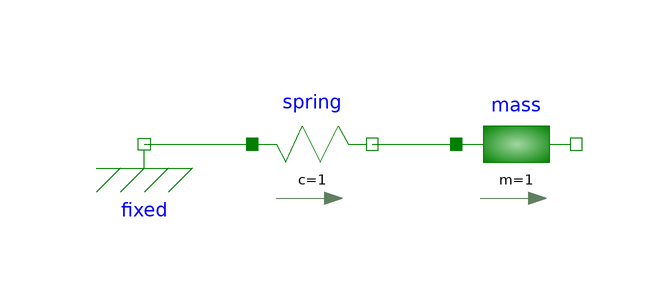

This picture is the connection diagram that the Modelica source below describes through its graphical annotations.

model Tutorial1
  Modelica.Mechanics.Translational.Components.Fixed fixed annotation(
    Placement(visible = true, transformation(origin = {-48, -24}, extent = {{-10, -10}, {10, 10}}, rotation = 0)));
  Modelica.Mechanics.Translational.Components.Mass mass(m = 1, v(fixed = true, start = 0))  annotation(
    Placement(visible = true, transformation(origin = {14, -24}, extent = {{-10, -10}, {10, 10}}, rotation = 0)));
  Modelica.Mechanics.Translational.Components.Spring spring(c = 1, s_rel(fixed = true, start = 0.1))  annotation(
    Placement(visible = true, transformation(origin = {-20, -24}, extent = {{-10, -10}, {10, 10}}, rotation = 0)));
equation
  connect(fixed.flange, spring.flange_a) annotation(
    Line(points = {{-48, -24}, {-30, -24}, {-30, -24}, {-30, -24}}, color = {0, 127, 0}));
  connect(spring.flange_b, mass.flange_a) annotation(
    Line(points = {{-10, -24}, {4, -24}, {4, -24}, {4, -24}}, color = {0, 127, 0}));

annotation(
    uses(Modelica(version = "3.2.3")));
end Tutorial1;